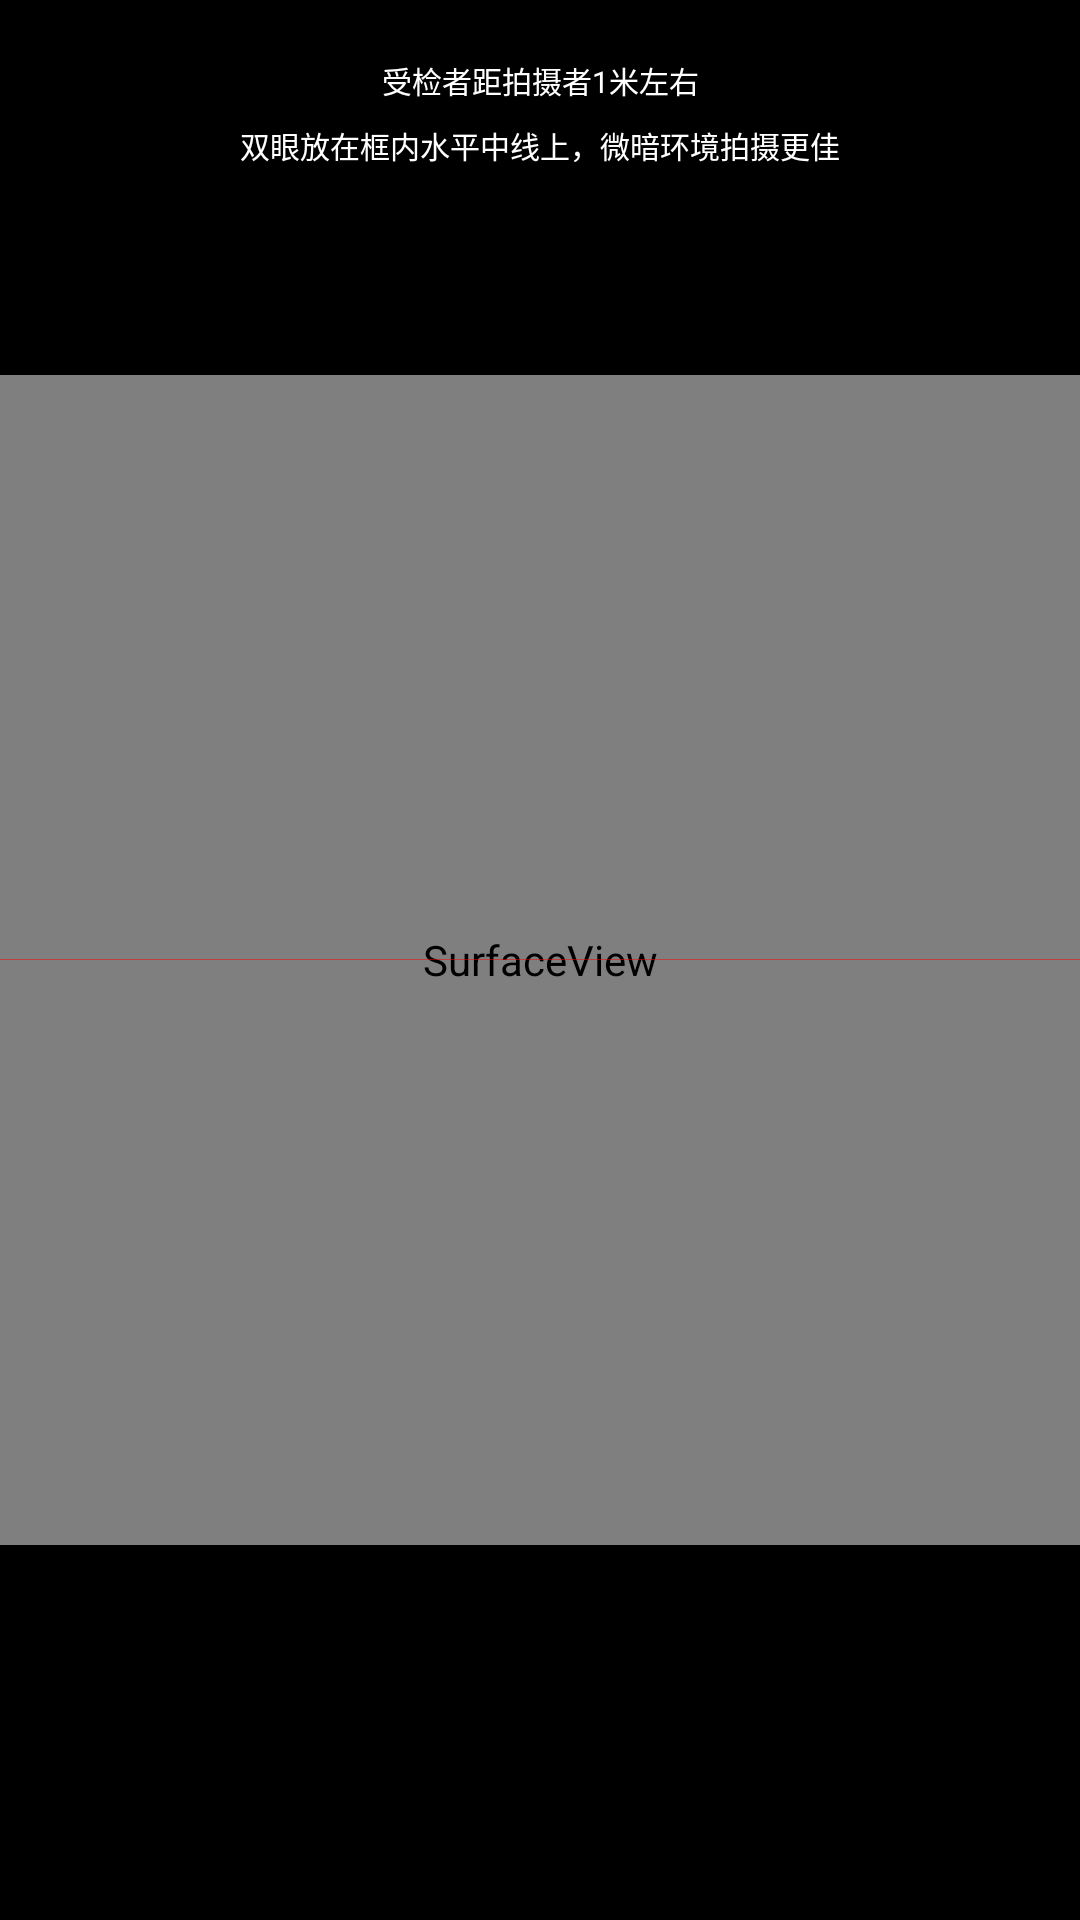

Android layout source for this screen:
<!-- AndroidManifest.xml: activity theme android:Theme.NoTitleBar -->
<!-- res/layout/activity_verphoto.xml -->
<?xml version="1.0" encoding="utf-8"?>
<RelativeLayout xmlns:android="http://schemas.android.com/apk/res/android"
    android:orientation="vertical"
    android:layout_width="fill_parent"
    android:layout_height="fill_parent"
    android:background="@color/white" android:id="@+id/rlPhotoBack">


    <SurfaceView
            android:layout_width="fill_parent"
            android:layout_height="fill_parent"
            android:id="@+id/surfacePhoto_Video" android:layout_alignParentTop="true" android:layout_alignParentLeft="true"/>
    <Button
            android:layout_width="128px"
            android:layout_height="128px"
            android:id="@+id/btnPhoto_Video"
            android:background="@drawable/video" android:visibility="gone"
            />
    <ImageView
            android:layout_width="250px"
            android:layout_height="250px"
            android:id="@+id/imgLeftEye" android:layout_below="@+id/btnPhoto_Video" android:layout_alignParentLeft="true"
            android:layout_marginLeft="55px" android:layout_centerVertical="true" android:scaleType="fitCenter"
            android:src="@drawable/photoframe" android:visibility="invisible"/>
    <ImageView
            android:layout_width="250px"
            android:layout_height="250px"
            android:id="@+id/imgRightEye"
            android:scaleType="fitCenter" android:src="@drawable/photoframe" android:layout_marginRight="55px"
            android:layout_centerVertical="true" android:layout_alignParentRight="true" android:visibility="invisible"/>
    <RelativeLayout
            android:layout_width="fill_parent"
            android:layout_height="375px"
            android:background="@color/black">
        <TextView
                android:layout_width="fill_parent"
                android:layout_height="60px"
                android:text="@string/photohint1"
                android:id="@+id/lblHint" android:gravity="center" android:textColor="@color/white"
                android:textSize="@dimen/EditTextFontSize" android:layout_marginTop="50px"/>
        <TextView
                android:layout_width="fill_parent"
                android:layout_height="60px"
                android:text="@string/photohint2"
                android:id="@+id/lblHint2" android:layout_below="@+id/lblHint" android:layout_marginTop="5px"
                android:gravity="center" android:textColor="@color/white" android:textSize="@dimen/EditTextFontSize"/>
    </RelativeLayout>
    <RelativeLayout
            android:layout_width="fill_parent"
            android:layout_height="375px"
            android:background="@color/black" android:layout_alignParentBottom="true">
    </RelativeLayout>
    <ImageView
            android:layout_width="128px"
            android:layout_height="128px"
            android:id="@+id/imgPhto_Shutter"
            android:scaleType="fitCenter"
            android:src="@drawable/shutter" android:layout_marginBottom="10px" android:layout_alignParentBottom="true"
            android:layout_centerHorizontal="true"/>
    <RelativeLayout
            android:layout_width="fill_parent"
            android:layout_height="1px" android:layout_centerVertical="true" android:background="#80FF0000">
    </RelativeLayout>

</RelativeLayout>
<!-- resources referenced by this layout -->
<resources>
  <color name="black">#000000</color>
  <color name="white">#FFFFFF</color>
  <dimen name="EditTextFontSize">30px</dimen>
  <!-- drawable video: png bitmap (drawable-hdpi, 20699 bytes) -->
  <string name="photohint1">受检者距拍摄者1米左右</string>
  <string name="photohint2">双眼放在框内水平中线上，微暗环境拍摄更佳</string>
</resources>
